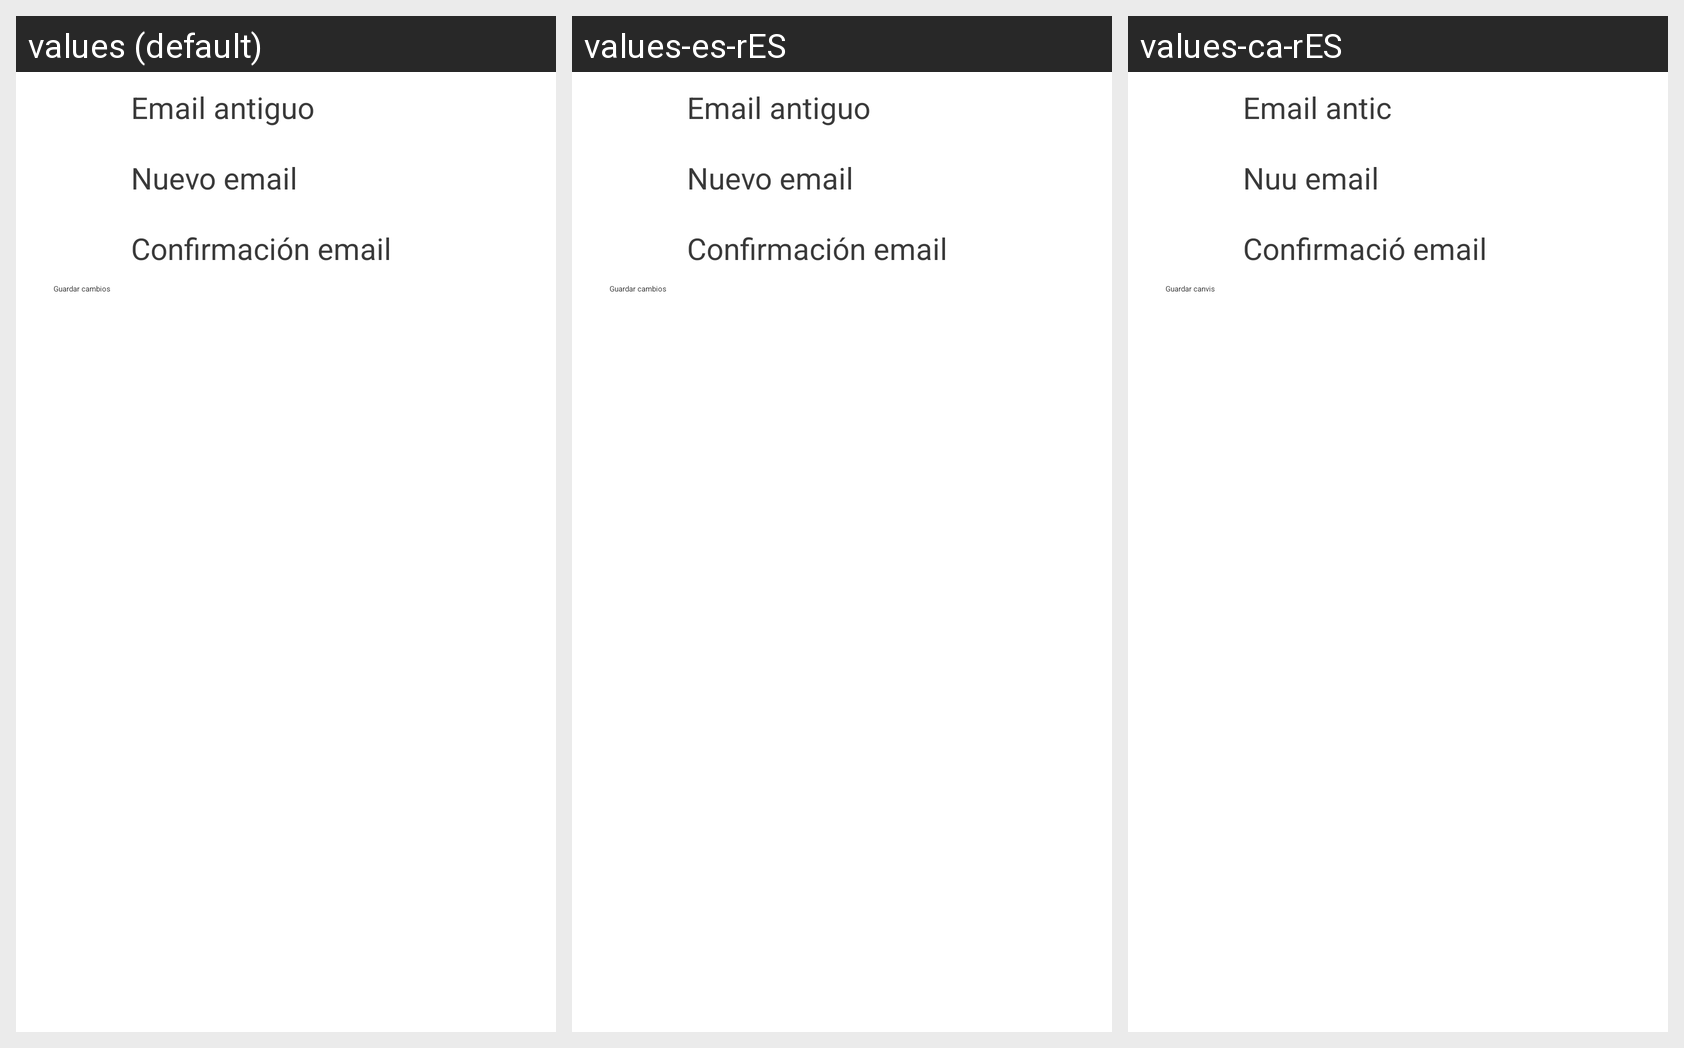

The same Android screen rendered under several of its app's locales, left to right. List the strings drawn on it with the default value and each locale's translation.
Android screen res/layout/edit_email_profile_fragment.xml rendered under 3 locales, left to right: values (default), values-es-rES, values-ca-rES. Device: Nexus 5 (rendered at 1080×1920; each locale shown at half size, 540×960, under a caption strip naming it); theme labelColor.
Strings drawn on this screen, with the default value and each locale's value (text and hints the layout hard-codes, and strings that could not be matched under every locale, appear in the picture but are not listed):

edtOldEmailEdit
  values: Email antiguo
  values-es-rES: Email antiguo
  values-ca-rES: Email antic

edtNewEmailEdit
  values: Nuevo email
  values-es-rES: Nuevo email
  values-ca-rES: Nuu email

edtRepeatNewEmailEdit
  values: Confirmación email
  values-es-rES: Confirmación email
  values-ca-rES: Confirmació email

btnAcceptEditProfile
  values: Guardar cambios
  values-es-rES: Guardar cambios
  values-ca-rES: Guardar canvis
